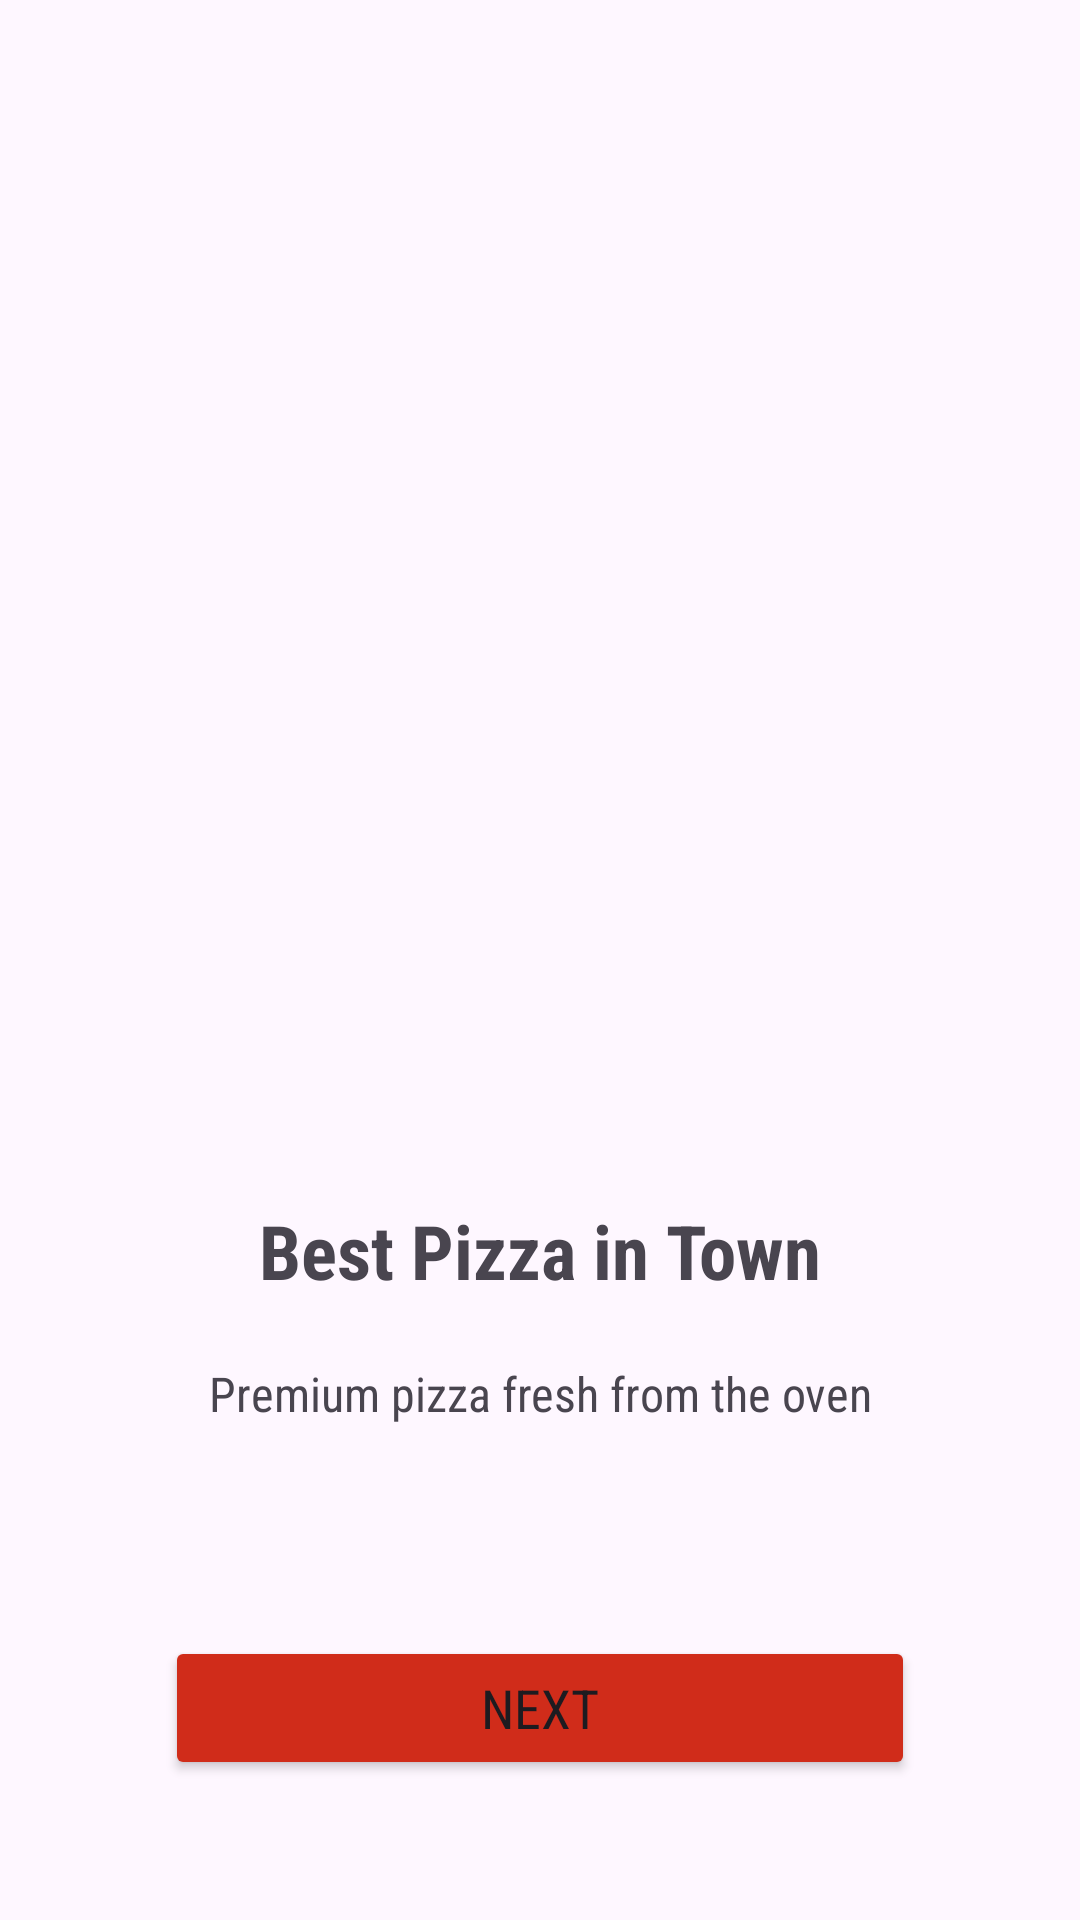

Reconstruct the res/layout file that produces this screen, plus the resources it refers to.
<!-- AndroidManifest.xml: application theme Theme.PizzaAppXXXX -->
<!-- res/layout/activity_main.xml -->
<?xml version="1.0" encoding="utf-8"?>
<LinearLayout xmlns:android="http://schemas.android.com/apk/res/android"
    xmlns:app="http://schemas.android.com/apk/res-auto"
    xmlns:tools="http://schemas.android.com/tools"
    android:id="@+id/main"
    android:layout_width="match_parent"
    android:layout_height="match_parent"
    android:orientation="vertical"
    tools:context=".MainActivity">


    <ImageView
        android:id="@+id/imageView"
        android:layout_width="250dp"
        android:layout_height="250dp"
        android:layout_gravity="center"
        android:layout_marginTop="120dp"
        app:srcCompat="@drawable/logo"
        android:contentDescription="@string/app_name"/>

    <TextView
        android:id="@+id/textView"
        android:layout_width="match_parent"
        android:layout_height="wrap_content"
        android:layout_marginTop="30dp"
        android:textAlignment="center"
        android:textSize="25sp"
        android:textStyle="bold"
        android:fontFamily="sans-serif-condensed"
        android:text="@string/slogan" />

    <TextView
        android:id="@+id/textView2"
        android:layout_width="match_parent"
        android:layout_height="wrap_content"
        android:text="@string/slogan2"
        android:textAlignment="center"
        android:fontFamily="sans-serif-condensed"
        android:layout_marginTop="20dp"
        android:textSize="16sp"/>

    <Button
        android:id="@+id/button"
        android:layout_width="250dp"
        android:layout_height="wrap_content"
        android:layout_marginTop="70dp"
        android:text="@string/next"
        android:textSize="18sp"
        android:layout_gravity="center"
        android:fontFamily="sans-serif-condensed"
        android:backgroundTint="@color/red"/>


</LinearLayout>
<!-- resources referenced by this layout -->
<resources>
  <color name="red">#FFD02C1A</color>
  <string name="app_name">PizzaAppXXXX</string>
  <string name="next">Next</string>
  <string name="slogan">Best Pizza in Town</string>
  <string name="slogan2">Premium pizza fresh from the oven</string>
  <style name="Theme.PizzaAppXXXX" parent="Base.Theme.PizzaAppXXXX" />
  <style name="Base.Theme.PizzaAppXXXX" parent="Theme.Material3.DayNight.NoActionBar">
          
          
      </style>
</resources>
